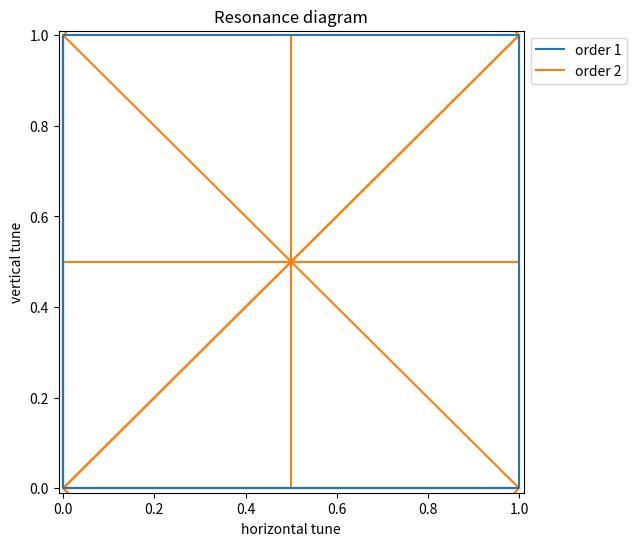

Write Python code to recreate this figure.
## This cell includes the function that makes the plot below. You don't need to look at it, just execute it once.

import matplotlib.pyplot as plt
from matplotlib.lines import Line2D
import numpy as np

def tunediagram(order=range(1,4),integer=[0,0],lines=[1,1,1,1],colors='ordered',linestyle='-',fig=plt.gcf(),legend=True):
    '''
    plot resonance diagram up to specified order
    mx + ny = p
    x = (p-ny)/m
    x = 1 where y = (p-m)/n
    EXAMPLE:
       tunediagram(order=[1,2,3])
       tunediagram([1,2,3],integer=[6,8],lines=[0,0,1,1])
       tunediagram([1,2,3],integer=[6,8],lines=[0,0,1,1], colors='black3', linestyle='--')
    INPUT:
      1. order - array of tune orders to plot. e.g. up to 3rd order, [1,2,3]
      2. integers - integer part of the tune to plot in x,y, default is [0,0]. e.g. plot from 6-7 and 9-10, integer=[6,9]
      2. lines - a boolean of which resonance lines to plot. e.g. [vertical,horizontal,sum,diff]. e.g. plot only vert/horz lines, lines = [1,1,0,0]
      4. colors - option to plot lines in different colors. default is ordered. color options only go up to 10th order
        ordered - each order resonance is a different color
        black - all lines are black
        blackX - X here is a number. all resonances X+ will be in black. e.g. black3 means plot resonances 1-2 in color and 3,4,5,... in black
      6. linestyle - linestyle option from matplotlib
      7. fig - pass in a handle to a figure, otherwise things will be plotted in the current figure.
[redacted]
[redacted]
    Oct 2018
    '''
    # define some variables
    pval = 40 # increase for more/higher order lines
    p = np.linspace(0,pval,pval+1)
    
    qxmin,qymin = integer[0],integer[1]
    qxmax,qymax = qxmin+1,qymin+1
    
    # define different colors, up to 10th order
    color = ['C0','C1','C2','C3','C4','C5','C6','C7','C8','C9']
    if colors == 'black':
        color = ['k']*10
    elif colors[0:-1] == 'black':
        idx = int(colors[-1])
        color = color[0:idx-1] + (['k']*10)[idx-1:]
    
    # adjust plot limits
    plt.xlim((qxmin-0.01, qxmax+0.01))
    plt.ylim((qymin-0.01, qymax+0.01))
    
    # hold legend objects
    legend_elements = []
    
    # Plotting formula
    # we plot resonances in reverse order
    for i in order[::-1]:
        # -- legend
        legend_elements.append(Line2D([0], [0], color=color[i-1], linestyle=linestyle, label='order %i'%i))
        
        # -- resonance line
        m = np.linspace(-i,i,2*i+1)
        n1 = (i-np.abs(m))
        n2 = -1*n1
        for j in range(0,m.size,1):
            # check to see equation is divided by 0 or not
            # ver & hor res lines
            if ((n1[j] == 0 and lines[1]) or (m[j] == 0 and lines[0])):
                # vertical lines
                if n1[j] == 0 and lines[1]:
                    plt.vlines(p/m[j],qymin,qymax,color=color[i-1],linestyle=linestyle);
                # horizontal lines
                if m[j] == 0 and lines[0]:
                    plt.hlines(p/n1[j],qxmin,qxmax,color=color[i-1],linestyle=linestyle);
                    plt.hlines(p/n2[j],qxmin,qxmax,color=color[i-1],linestyle=linestyle);
            # sum and dif res lines
            elif not(n1[j] == 0) and not(m[j] == 0):
                # resonance sum lines
                if lines[2]:
                    if np.sign(m[j]) > 0:
                        plt.plot([[qxmin]*p.size,[qxmax]*p.size],[p/n2[j] - np.array(m[j]*qxmin/n2[j]), p/n2[j] - np.array(m[j]*qxmax/n2[j])],color=color[i-1],linestyle=linestyle);
                    else:
                        plt.plot([[qxmin]*p.size,[qxmax]*p.size],[p/n1[j] - np.array(m[j]*qxmin/n1[j]), p/n1[j] - np.array(m[j]*qxmax/n1[j])],color=color[i-1],linestyle=linestyle);
                # resonance dif lines
                if lines[3]:
                    if np.sign(m[j]) > 0:
                        plt.plot([[qxmin]*p.size,[qxmax]*p.size],[p/n1[j] - np.array(m[j]*qxmin/n1[j]), p/n1[j] - np.array(m[j]*qxmax/n1[j])],color=color[i-1],linestyle=linestyle);
                    else:
                        plt.plot([[qxmin]*p.size,[qxmax]*p.size],[p/n2[j] - np.array(m[j]*qxmin/n2[j]), p/n2[j] - np.array(m[j]*qxmax/n2[j])],color=color[i-1],linestyle=linestyle);

    if legend:
        legend_elements.reverse()
        plt.legend(handles=legend_elements, loc='upper left',bbox_to_anchor=(1,1))

# This cell creates a resonance diagram with the tune footprint for our ring indicated.
# for this cell to work, make sure you execute the previous cell.

##########################
## Change these parameters
##########################
nux = 0
nuy = 0
sigma_dp = 0
Cx = 0
Cy = 0
resonance_order = 2

##########################
## don't change below
##########################
delta_nux = Cx*sigma_dp
delta_nuy = Cy*sigma_dp


#from tunediagram import tunediagram
import matplotlib.pyplot as plt
plt.figure(figsize=[6,6])

# -- plot resonance lines
tunediagram(order=range(1,resonance_order+1),integer=[int(nux),int(nuy)])
plt.title('Resonance diagram')
plt.ylabel('vertical tune'); plt.xlabel('horizontal tune');

# -- plot tune footprint over resonance lines
if (nux!=0) & (nuy!=0):
    plt.plot([nux],[nuy],'ko',label='ring tune')
    plt.plot([nux+delta_nux],[nuy+delta_nuy],'k.')
    plt.plot([nux,nux+delta_nux],[nuy,nuy+delta_nuy],'k-');
    